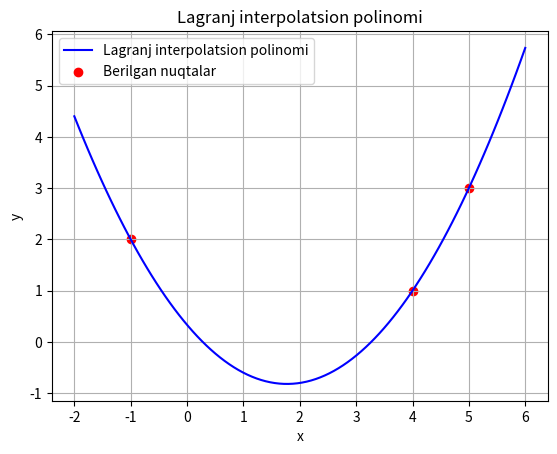

Write the Python code that produced this figure.


# 5.1-masala 
"""
berilgan  nuqtalar orqali o‘tadigan Lagranj interpolatsion polinomini topish.
Polinomni Python’da hisoblash va vizualizatsiya qilish.

"""

import numpy as np
import matplotlib.pyplot as plt

# Berilgan nuqtalar
x_points = np.array([-1, 4, 5])
y_points = np.array([2, 1, 3])

# Lagranj interpolatsiyasi funksiyasi
def lagrange_interpolation(x_points, y_points, x):
    n = len(x_points)
    result = 0
    for i in range(n):
        L_i = 1
        for j in range(n):
            if i != j:
                L_i *= (x - x_points[j]) / (x_points[i] - x_points[j])
        result += y_points[i] * L_i
    return result

# Grafik uchun x va y qiymatlari
x_values = np.linspace(-2, 6, 100)
y_values = np.array([lagrange_interpolation(x_points, y_points, x) for x in x_values])

# Polinom koeffitsientlarini topish
coeffs = np.polyfit(x_points, y_points, 2)
a, b, c = coeffs
print(f"Polinom: P(x) = {a:.3f}x^2 + {b:.3f}x + {c:.3f}")

# Grafik chizish
plt.plot(x_values, y_values, label='Lagranj interpolatsion polinomi', color='blue')
plt.scatter(x_points, y_points, color='red', label='Berilgan nuqtalar')
plt.xlabel('x')
plt.ylabel('y')
plt.title('Lagranj interpolatsion polinomi')
plt.grid(True)
plt.legend()
plt.show()


